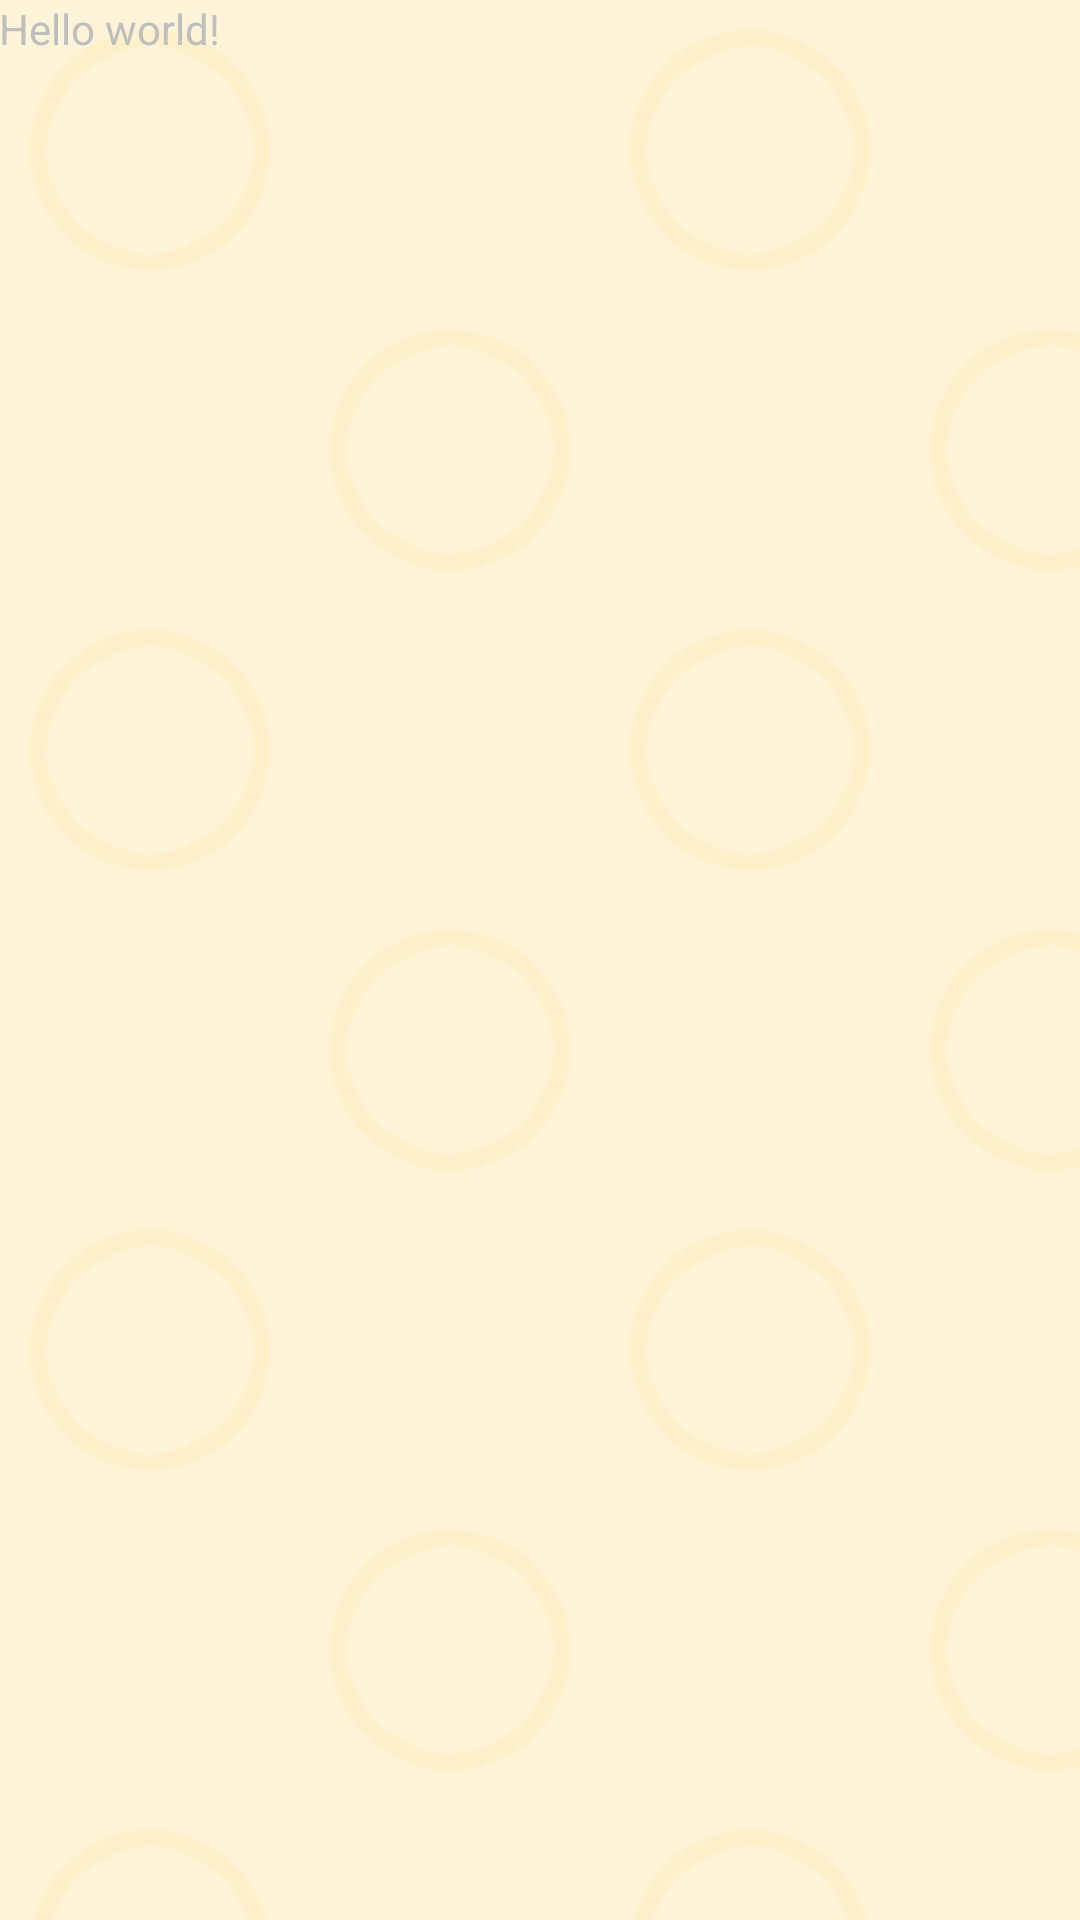

Produce the Android XML layout that renders to this screen, including the resource entries it uses.
<!-- AndroidManifest.xml: application theme android:Theme.Black.NoTitleBar -->
<!-- res/layout/sun_rise_set_layout.xml -->
<RelativeLayout xmlns:android="http://schemas.android.com/apk/res/android"
    xmlns:tools="http://schemas.android.com/tools" android:layout_width="match_parent"
    android:layout_height="match_parent" android:paddingLeft="@dimen/activity_horizontal_margin"
    android:paddingRight="@dimen/activity_horizontal_margin"
    android:paddingTop="@dimen/activity_vertical_margin"
    android:paddingBottom="@dimen/activity_vertical_margin"
    android:background="@drawable/bg"
    tools:context="com.example.joel.mycaster.SunRiseSet">

    <TextView android:text="@string/hello_world" android:layout_width="wrap_content"
        android:layout_height="wrap_content" />

</RelativeLayout>
<!-- resources referenced by this layout -->
<resources>
  <!-- drawable bg (drawable) -->
  <bitmap
  xmlns:android="http://schemas.android.com/apk/res/android"
  android:src="@drawable/bg1"
  android:tileMode="repeat"
  android:dither="true" />
  <string name="hello_world">Hello world!</string>
  <!-- drawable bg1: png bitmap (drawable, 2462 bytes) -->
</resources>
